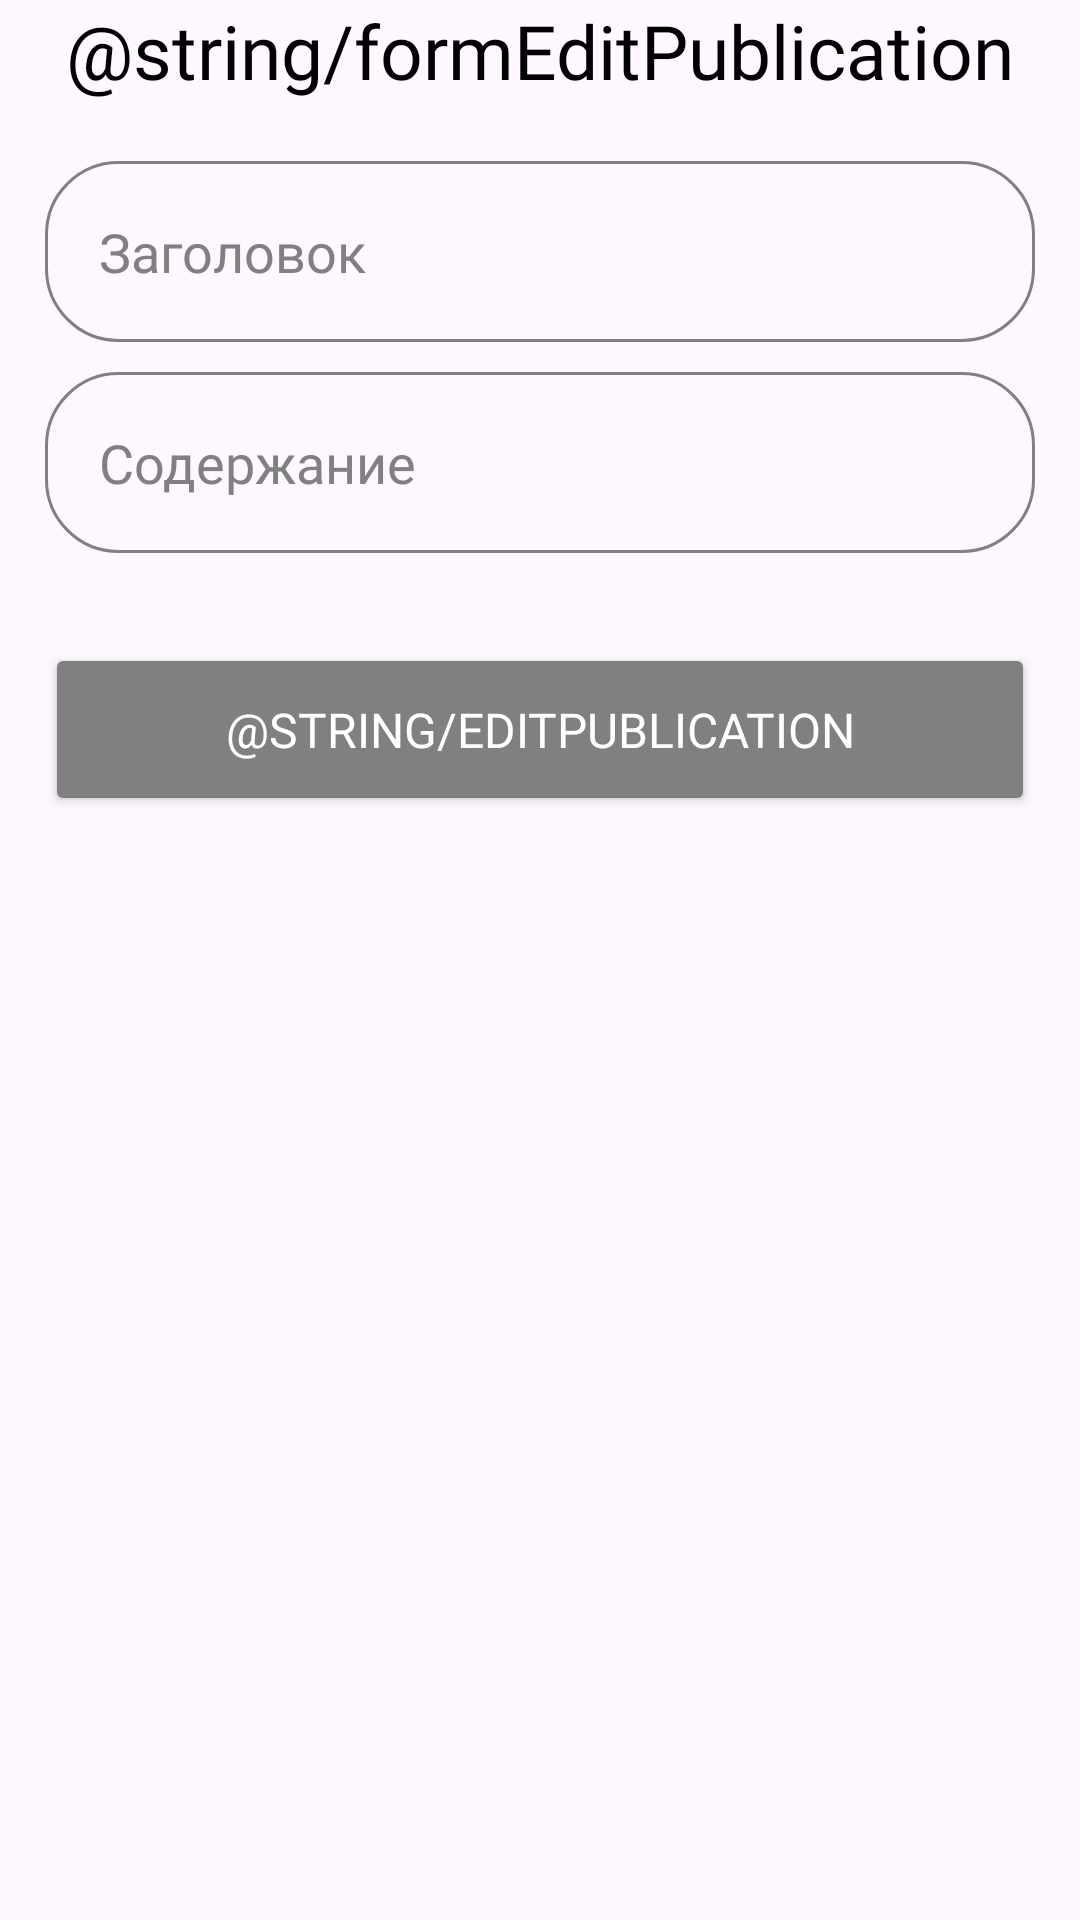

Write the Android layout XML for this screen, with the resource values it uses.
<!-- AndroidManifest.xml: application theme Theme.ResidentManagement -->
<!-- res/layout/fragment_edit_publication.xml -->
<?xml version="1.0" encoding="utf-8"?>
<LinearLayout xmlns:android="http://schemas.android.com/apk/res/android"
    android:layout_width="match_parent"
    android:layout_height="match_parent"
    xmlns:tools="http://schemas.android.com/tools"
    android:orientation="vertical"
    tools:context=".ui.fragments.FragmentNewsPublicationEdit">

    <TextView
        android:layout_width="match_parent"
        android:layout_height="wrap_content"
        android:text="@string/formEditPublication"
        android:gravity="center"
        android:fontFamily="@font/inter_18regular"
        android:textSize="25sp"
        android:textColor="@color/black"
        android:textColorHint="@color/gray"/>

    <EditText
        android:id="@+id/edit_title_input"
        android:layout_width="match_parent"
        android:layout_height="wrap_content"
        android:background="@drawable/rounded_text_input"
        android:layout_marginBottom="10dp"
        android:layout_marginTop="20dp"
        android:layout_marginHorizontal="15dp"
        android:padding="18dp"
        android:hint="@string/hintTitle"
        android:fontFamily="@font/inter_18regular"
        android:textColor="@color/black"
        android:textColorHint="@color/gray"/>

    <EditText
        android:id="@+id/edit_content_input"
        android:layout_width="match_parent"
        android:layout_height="wrap_content"
        android:background="@drawable/rounded_text_input"
        android:layout_marginBottom="30dp"
        android:layout_marginHorizontal="15dp"
        android:padding="18dp"
        android:hint="@string/hintContent"
        android:fontFamily="@font/inter_18regular"
        android:textColor="@color/black"
        android:textColorHint="@color/gray"
        android:inputType="textMultiLine"/>

    <Button
        android:id="@+id/button_edit_publication_form"
        android:layout_width="match_parent"
        android:layout_height="wrap_content"
        android:layout_marginBottom="10dp"
        android:layout_marginHorizontal="15dp"
        android:padding="18dp"
        android:text="@string/editPublication"
        android:fontFamily="@font/inter_18regular"
        android:textSize="16sp"
        android:backgroundTint="@color/gray"
        android:textColor="@color/white"/>

</LinearLayout>
<!-- resources referenced by this layout -->
<resources>
  <color name="black">#FF000000</color>
  <color name="gray">#808080</color>
  <color name="white">#FFFFFFFF</color>
  <!-- drawable rounded_text_input (drawable) -->
  <?xml version="1.0" encoding="utf-8"?>
  <shape xmlns:android="http://schemas.android.com/apk/res/android"
      android:shape="rectangle">
  
      <corners android:radius="24dp"/>
      <stroke android:width="1dip" android:color="@color/gray"/>
  
  </shape>
  <string name="hintContent">Содержание</string>
  <string name="hintTitle">Заголовок</string>
  <style name="Theme.ResidentManagement" parent="Base.Theme.ResidentManagement" />
  <style name="Base.Theme.ResidentManagement" parent="Theme.Material3.DayNight.NoActionBar">
          <item name="bottomNavigationStyle">@style/BottomNavigationStyle</item>
      </style>
  <style name="BottomNavigationStyle" parent="Widget.MaterialComponents.BottomNavigationView">
          <item name="android:background">@color/navbar</item>
      </style>
  <color name="navbar">#D5D5D5</color>
</resources>
